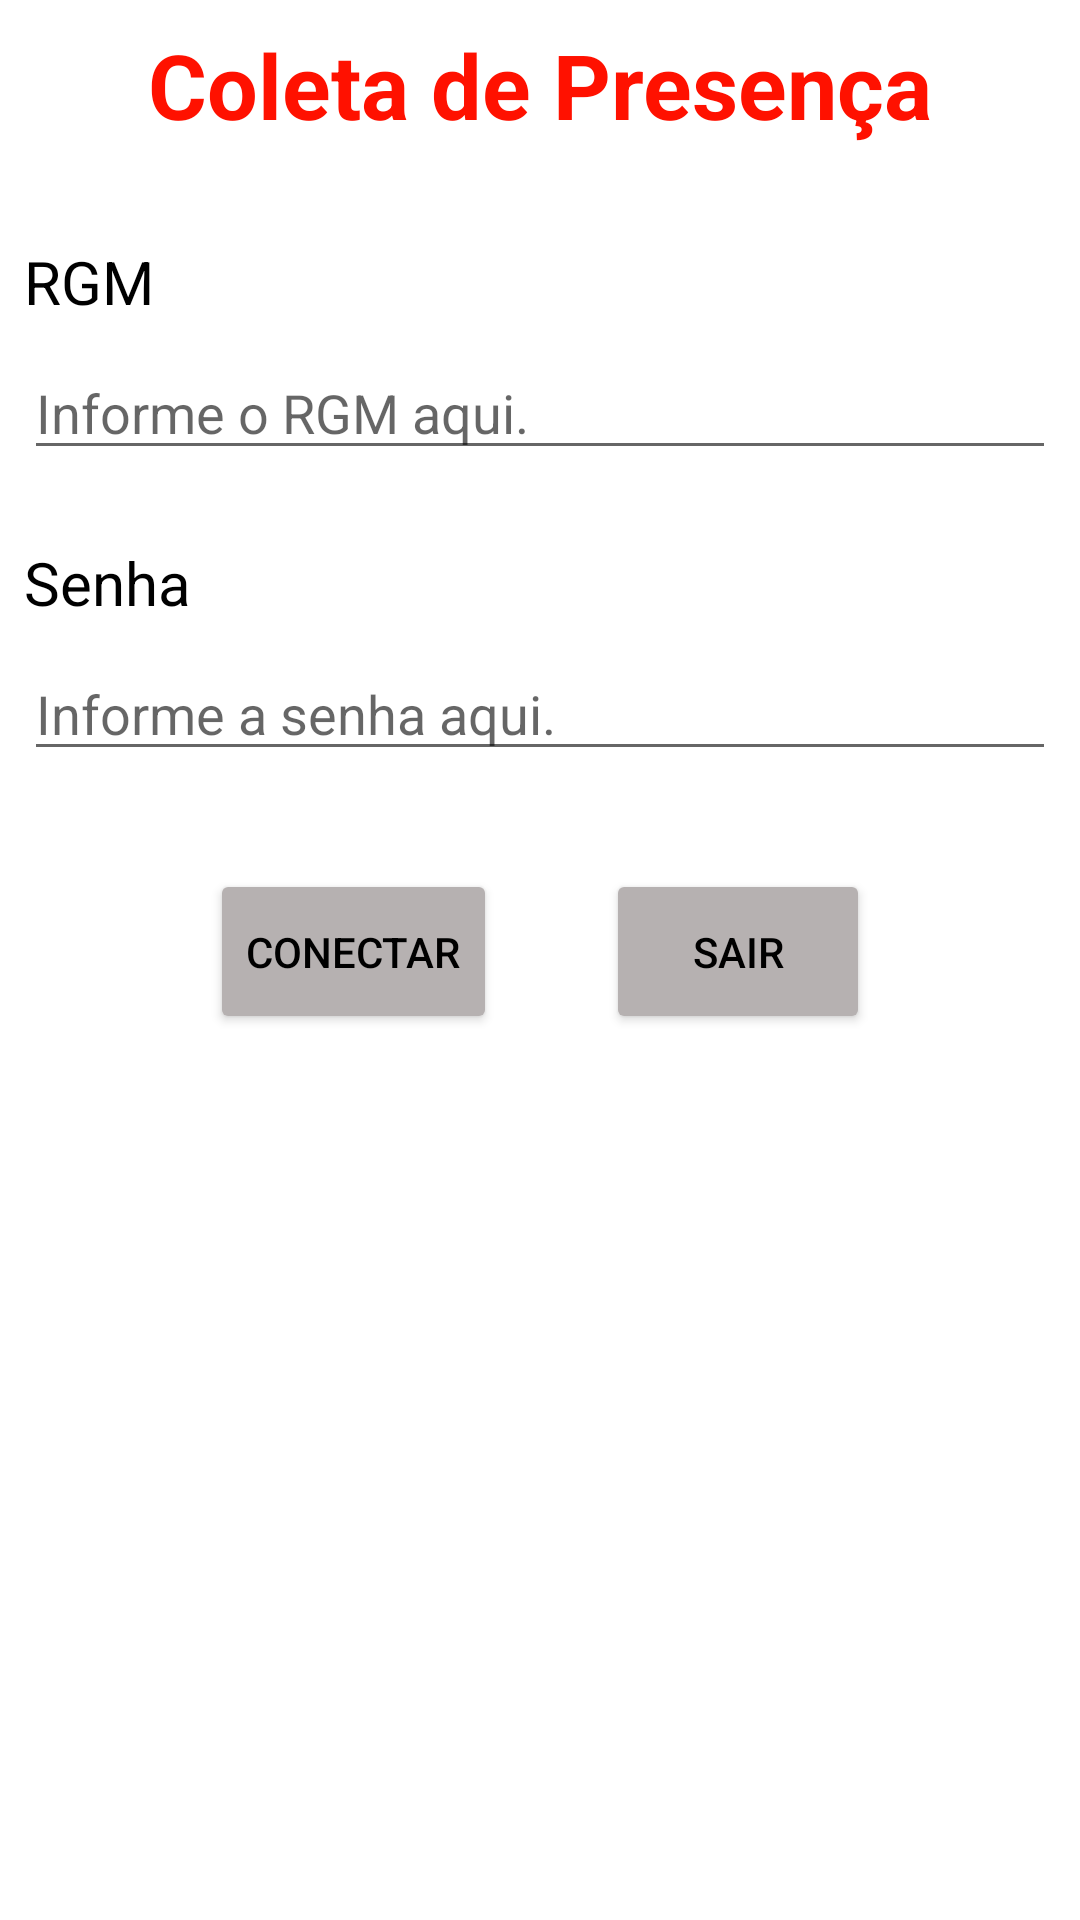

Here is an Android app screen rendered from its layout file. Give the layout XML and the strings, colors and styles it references.
<!-- AndroidManifest.xml: application theme Theme.ColetaDePresenca -->
<!-- res/layout/activity_main.xml -->
<?xml version="1.0" encoding="utf-8"?>
<androidx.constraintlayout.widget.ConstraintLayout xmlns:android="http://schemas.android.com/apk/res/android"
    xmlns:app="http://schemas.android.com/apk/res-auto"
    xmlns:tools="http://schemas.android.com/tools"
    android:id="@+id/activityPrincipalID"
    android:layout_width="match_parent"
    android:layout_height="match_parent"
    android:columnCount="2"
    android:rowCount="7"
    android:useDefaultMargins="true"
    tools:context=".MainActivity">


    <TextView
        android:id="@+id/textViewColetaDePresenca"
        android:layout_width="wrap_content"
        android:layout_height="wrap_content"
        android:layout_marginTop="8dp"
        android:gravity="fill_horizontal"
        android:text="@string/str_ColetaDePresenca"
        android:textColor="@color/color_vermelha"
        android:textSize="@dimen/dimen_30sp"
        android:textStyle="bold"
        app:layout_constraintEnd_toEndOf="parent"
        app:layout_constraintStart_toStartOf="parent"
        app:layout_constraintTop_toTopOf="parent" />

    <TextView
        android:id="@+id/labelTextViewRGM"
        android:layout_width="wrap_content"
        android:layout_height="wrap_content"
        android:layout_marginStart="8dp"
        android:layout_marginTop="32dp"
        android:text="@string/str_RGM"
        android:textColor="@color/black"
        android:textSize="@dimen/dimen_20sp"
        app:layout_constraintEnd_toEndOf="parent"
        app:layout_constraintHorizontal_bias="0.0"
        app:layout_constraintStart_toStartOf="parent"
        app:layout_constraintTop_toBottomOf="@+id/textViewColetaDePresenca" />

    <EditText
        android:id="@+id/editTextRGM"
        android:layout_width="0dp"
        android:layout_height="wrap_content"
        android:layout_marginStart="8dp"
        android:layout_marginTop="8dp"
        android:layout_marginEnd="8dp"
        android:ems="10"
        android:hint="@string/str_informeRgmAqui"
        android:inputType="number"
        app:layout_constraintEnd_toEndOf="parent"
        app:layout_constraintStart_toStartOf="parent"
        app:layout_constraintTop_toBottomOf="@+id/labelTextViewRGM" />

    <TextView
        android:id="@+id/labelTextViewSenha"
        android:layout_width="wrap_content"
        android:layout_height="wrap_content"
        android:layout_marginStart="8dp"
        android:layout_marginTop="24dp"
        android:text="@string/str_Senha"
        android:textColor="@color/black"
        android:textSize="@dimen/dimen_20sp"
        app:layout_constraintEnd_toEndOf="parent"
        app:layout_constraintHorizontal_bias="0.0"
        app:layout_constraintStart_toStartOf="parent"
        app:layout_constraintTop_toBottomOf="@+id/editTextRGM" />

    <EditText
        android:id="@+id/editTextSenha"
        android:layout_width="0dp"
        android:layout_height="wrap_content"
        android:layout_marginStart="8dp"
        android:layout_marginTop="8dp"
        android:layout_marginEnd="8dp"
        android:ems="10"
        android:hint="@string/str_InformeSenha"
        android:inputType="text"
        app:layout_constraintEnd_toEndOf="parent"
        app:layout_constraintStart_toStartOf="parent"
        app:layout_constraintTop_toBottomOf="@+id/labelTextViewSenha" />

    <Button
        android:id="@+id/buttonConectar"
        android:layout_width="wrap_content"
        android:layout_height="@dimen/dimen_alturaBotao"
        android:layout_marginStart="70dp"
        android:backgroundTint="@color/color_botao"
        android:onClick="validaLogin"
        android:text="@string/str_Conectar"
        android:textColor="@color/black"
        app:layout_constraintBottom_toBottomOf="parent"
        app:layout_constraintStart_toStartOf="parent"
        app:layout_constraintTop_toBottomOf="@+id/editTextSenha"
        app:layout_constraintVertical_bias="0.100000024" />

    <Button
        android:id="@+id/buttonSair"
        android:layout_width="wrap_content"
        android:layout_height="@dimen/dimen_alturaBotao"
        android:layout_marginEnd="70dp"
        android:backgroundTint="@color/color_botao"
        android:text="@string/str_Sair"
        android:textColor="@color/black"
        app:layout_constraintBottom_toBottomOf="parent"
        app:layout_constraintEnd_toEndOf="parent"
        app:layout_constraintTop_toBottomOf="@+id/editTextSenha"
        app:layout_constraintVertical_bias="0.100000024" />

</androidx.constraintlayout.widget.ConstraintLayout>
<!-- resources referenced by this layout -->
<resources>
  <color name="black">#FF000000</color>
  <color name="color_botao">#B6B1B1</color>
  <color name="color_vermelha">#FF1100</color>
  <dimen name="dimen_20sp">20sp</dimen>
  <dimen name="dimen_30sp">30sp</dimen>
  <dimen name="dimen_alturaBotao">55dp</dimen>
  <string name="str_ColetaDePresenca">Coleta de Presença</string>
  <string name="str_Conectar">Conectar</string>
  <string name="str_InformeSenha">Informe a senha aqui.</string>
  <string name="str_RGM">RGM</string>
  <string name="str_Sair">Sair</string>
  <string name="str_Senha">Senha</string>
  <string name="str_informeRgmAqui">Informe o RGM aqui.</string>
  <style name="Theme.ColetaDePresenca" parent="Theme.MaterialComponents.DayNight.DarkActionBar">
          
          <item name="colorPrimary">@color/purple_500</item>
          <item name="colorPrimaryVariant">@color/purple_700</item>
          <item name="colorOnPrimary">@color/white</item>
          
          <item name="colorSecondary">@color/teal_200</item>
          <item name="colorSecondaryVariant">@color/teal_700</item>
          <item name="colorOnSecondary">@color/black</item>
          
          <item name="android:statusBarColor" tools:targetApi="l">?attr/colorPrimaryVariant</item>
          
      </style>
  <color name="purple_500">#FF6200EE</color>
  <color name="purple_700">#FF3700B3</color>
  <color name="white">#FFFFFFFF</color>
  <color name="teal_200">#FF03DAC5</color>
  <color name="teal_700">#FF018786</color>
</resources>
